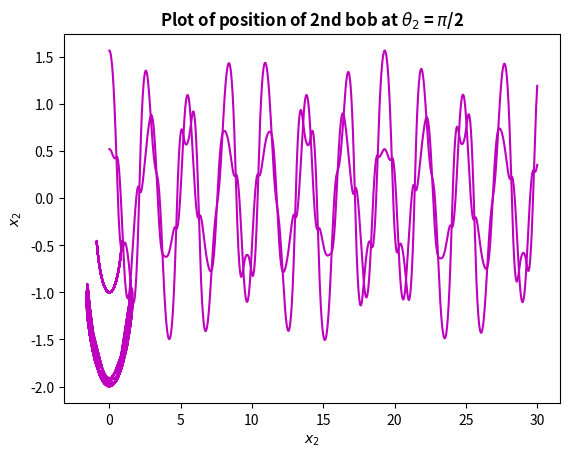

The matplotlib source for this figure:
#initial cond are pi/6 and t=0, pi/2, t=0

import numpy as np
import matplotlib.pyplot as plt
from scipy.integrate import odeint

# Constants
g = 9.81  # Acceleration due to gravity (m/s^2)
L1,L2 = 1,1  # Length of the second pendulum (m)
m1,m2 = 1,1 # Mass of the second pendulum bob (kg)

def deriv(y, t, L1, L2, m1, m2):
    """Return the first derivatives of y = theta1, z1, theta2, z2."""
    theta1, z1, theta2, z2 = y

    c, s = np.cos(theta1-theta2), np.sin(theta1-theta2)

    theta1dot = z1
    z1dot = (m2*g*np.sin(theta2)*c - m2*s*(L1*z1**2*c + L2*z2**2)-(m1+m2)*g*np.sin(theta1)) / L1 / (m1 + m2*s**2)
    theta2dot = z2
    z2dot = ((m1+m2)*(L1*z1**2*s - g*np.sin(theta2) + g*np.sin(theta1)*c) + m2*L2*z2**2*s*c) / L2 / (m1 + m2*s**2)
    return theta1dot, z1dot, theta2dot, z2dot

def calc_E(y):
    """Return the total energy of the system."""

    th1, th1d, th2, th2d = y.T
    V = -(m1+m2)*L1*g*np.cos(th1) - m2*L2*g*np.cos(th2)
    T = 0.5*m1*(L1*th1d)**2 + 0.5*m2*((L1*th1d)**2 + (L2*th2d)**2 +2*L1*L2*th1d*th2d*np.cos(th1-th2))
    return T + V

# Maximum time, time point spacings and the time grid (all in s).
tmax, dt = 30, 0.01
t = np.arange(0, tmax+dt, dt)
# Initial conditions: theta1, dtheta1/dt, theta2, dtheta2/dt.
y0 = np.array([np.pi/6, 0, np.pi/2, 0])

# Do the numerical integration of the equations of motion
y = odeint(deriv, y0, t, args=(L1, L2, m1, m2))

# Unpack z and theta as a function of time
theta1, theta2 = y[:,0], y[:,2]

# Convert to Cartesian coordinates
x1 = L1 * np.sin(theta1)
y1 = -L1 * np.cos(theta1)
x2 = x1 + L2 * np.sin(theta2)
y2 = y1 - L2 * np.cos(theta2)

# Plot the double pendulum motion
plt.plot(t,theta1,'m')
plt.title('$\\theta_{1}$ vs time: when $\\theta_{1}$ is = $\\pi$/6 at t=0',weight = 'bold')
plt.xlabel('time',weight = 'bold')
plt.ylabel('$\\theta_{1}$',weight = 'bold')
plt.show()

plt.plot(t,theta2,'m')
plt.title('$\\theta_{2}$ vs time: when $\\theta_{2}$ is = $\\pi$/2 at t=0',weight = 'bold')
plt.xlabel('time',weight = 'bold')
plt.ylabel('$\\theta_{2}$',weight = 'bold')
plt.show()

plt.plot(x1,y1,'m')
plt.title('Plot of position of 1st bob at $\\theta_{1}$ = $\\pi$/6',weight = 'bold')
plt.xlabel('$x_{1}$',weight = 'bold')
plt.ylabel('$y_{1}$',weight = 'bold')
plt.show()

plt.plot(x2,y2,'m')
plt.title('Plot of position of 2nd bob at $\\theta_{2}$ = $\\pi$/2',weight = 'bold')
plt.xlabel('$x_{2}$',weight = 'bold')
plt.ylabel('$x_{2}$',weight = 'bold')
plt.show()